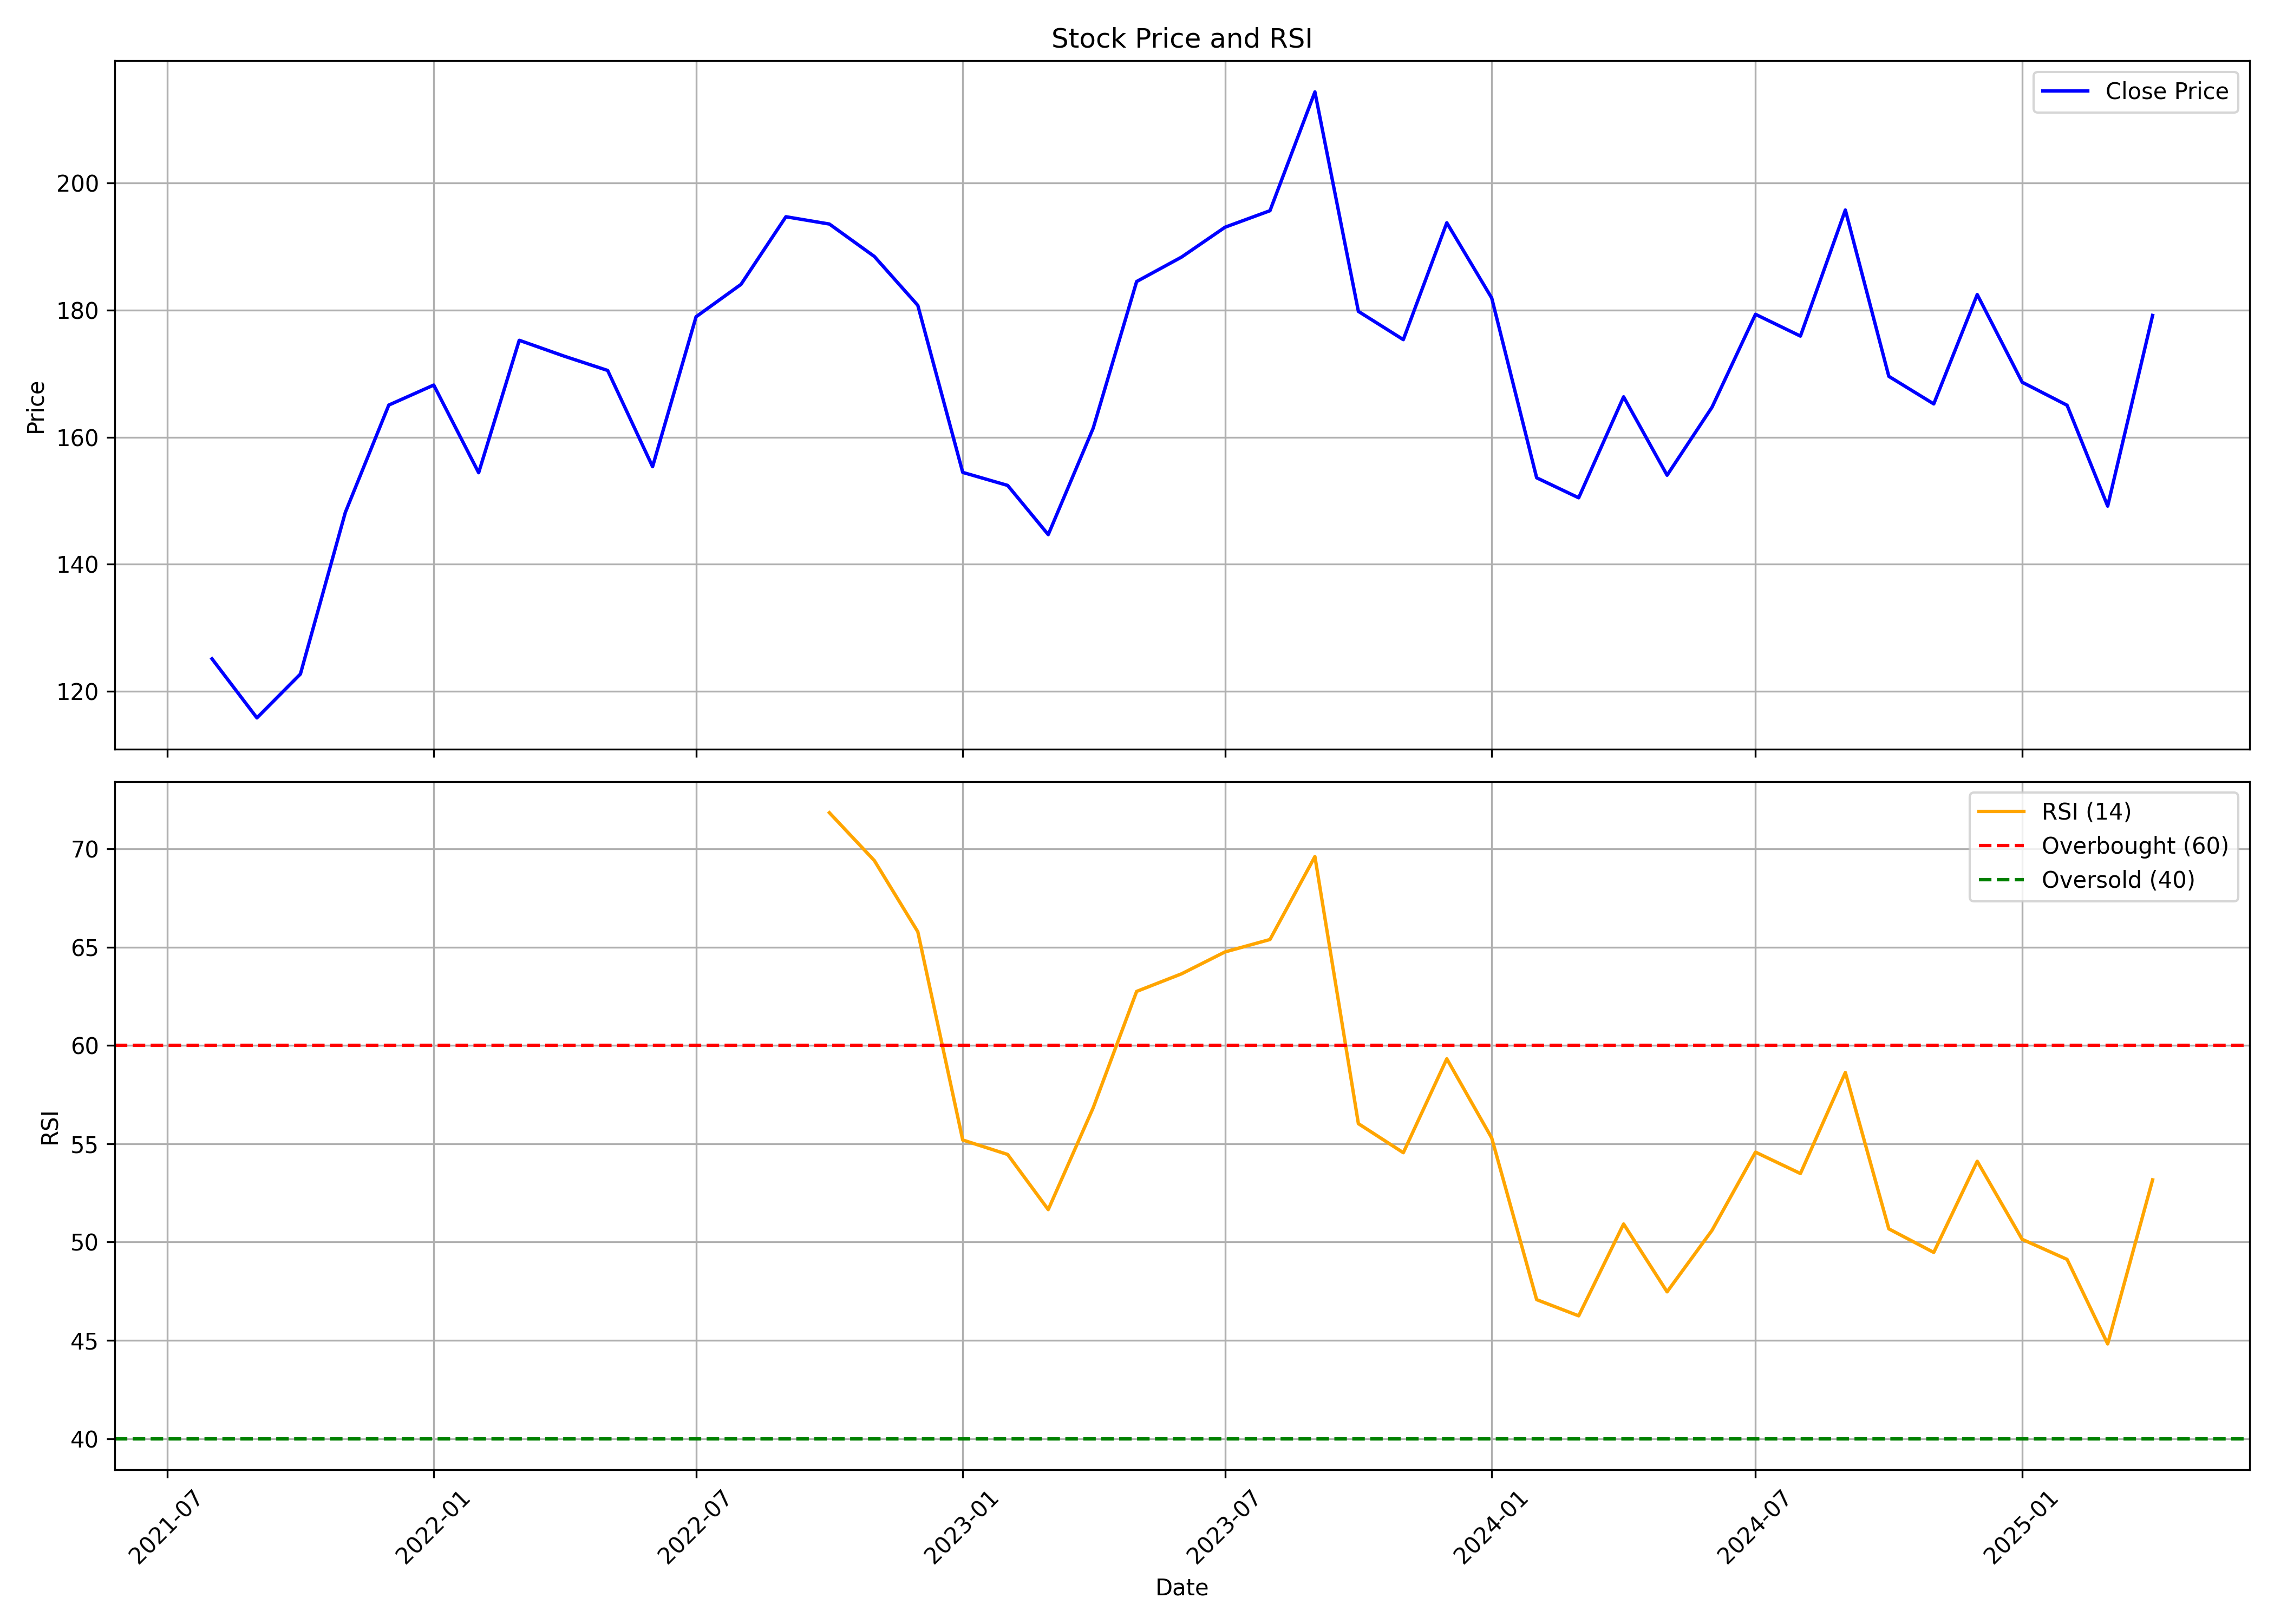

The table this chart was drawn from, first rows:
, Unnamed: 0, date, symbol, open, high, low, close, volume, rsi
0, 0, 2021-08-01, DEVYANI, 140.9, 140.9, 107.6, 125.1, 283876145, 
1, 1, 2021-09-01, DEVYANI, 125.6, 129.7, 114.8, 115.8, 95141465, 
2, 2, 2021-10-01, DEVYANI, 115.5, 128.4, 111.8, 122.7, 99232556, 
3, 3, 2021-11-01, DEVYANI, 124.0, 171.0, 120.9, 148.1, 225788449, 
4, 4, 2021-12-01, DEVYANI, 150.0, 198.9, 147.1, 165.1, 168639984, 
5, 5, 2022-01-01, DEVYANI, 166.2, 197.3, 162.0, 168.2, 99806976, 
6, 6, 2022-02-01, DEVYANI, 169.6, 186.0, 141.0, 154.4, 77460973, 
7, 7, 2022-03-01, DEVYANI, 154.4, 177.5, 148.6, 175.2, 66217854, 
8, 8, 2022-04-01, DEVYANI, 174.6, 181.8, 160.0, 172.8, 37754618, 
9, 9, 2022-05-01, DEVYANI, 170.9, 174.7, 142.5, 170.5, 37656267, 
10, 10, 2022-06-01, DEVYANI, 170.4, 173.3, 141.1, 155.4, 27144828, 
11, 11, 2022-07-01, DEVYANI, 156.4, 181.9, 152.7, 178.9, 35076883, 
12, 12, 2022-08-01, DEVYANI, 179.0, 215.0, 176.0, 184.1, 152880371, 
13, 13, 2022-09-01, DEVYANI, 182.0, 201.9, 179.2, 194.7, 89921093, 
14, 14, 2022-10-01, DEVYANI, 194.5, 201.9, 183.5, 193.6, 36607842, 71.83
15, 15, 2022-11-01, DEVYANI, 194.7, 200.9, 173.1, 188.4, 62979513, 69.4
16, 16, 2022-12-01, DEVYANI, 189.2, 195.4, 166.3, 180.8, 46265895, 65.78
17, 17, 2023-01-01, DEVYANI, 181.0, 182.0, 150.1, 154.4, 29330448, 55.19
18, 18, 2023-02-01, DEVYANI, 157.7, 163.9, 146.6, 152.4, 25694721, 54.45
19, 19, 2023-03-01, DEVYANI, 153.0, 155.0, 133.9, 144.6, 75279091, 51.65
20, 20, 2023-04-01, DEVYANI, 144.8, 163.7, 144.1, 161.4, 28459908, 56.83
21, 21, 2023-05-01, DEVYANI, 161.4, 190.9, 161.4, 184.5, 59202042, 62.75
22, 22, 2023-06-01, DEVYANI, 184.0, 199.3, 175.9, 188.4, 36515494, 63.64
23, 23, 2023-07-01, DEVYANI, 189.0, 204.8, 186.1, 193.1, 43434157, 64.76
24, 24, 2023-08-01, DEVYANI, 193.9, 202.5, 184.2, 195.6, 30640296, 65.39
25, 25, 2023-09-01, DEVYANI, 196.8, 227.5, 195.7, 214.4, 64616394, 69.6
26, 26, 2023-10-01, DEVYANI, 214.4, 223.0, 178.8, 179.8, 31527031, 56.02
27, 27, 2023-11-01, DEVYANI, 180.6, 198.9, 175.0, 175.4, 43347574, 54.55
28, 28, 2023-12-01, DEVYANI, 176.8, 197.5, 172.6, 193.8, 69882718, 59.32
29, 29, 2024-01-01, DEVYANI, 193.9, 194.9, 171.1, 181.9, 31780692, 55.29
30, 30, 2024-02-01, DEVYANI, 182.4, 184.3, 147.2, 153.6, 105895325, 47.07
31, 31, 2024-03-01, DEVYANI, 155.8, 160.4, 142.2, 150.4, 49312854, 46.25
32, 32, 2024-04-01, DEVYANI, 151.0, 170.7, 151.0, 166.4, 52433202, 50.92
33, 33, 2024-05-01, DEVYANI, 166.4, 168.9, 149.4, 154.0, 45586036, 47.47
34, 34, 2024-06-01, DEVYANI, 157.0, 180.9, 142.4, 164.7, 57211954, 50.6
35, 35, 2024-07-01, DEVYANI, 166, 182.9, 161.5, 179.3, 51645869, 54.57
36, 36, 2024-08-01, DEVYANI, 178.0, 191.3, 165.7, 175.9, 83434858, 53.49
37, 37, 2024-09-01, DEVYANI, 177.4, 222.7, 175, 195.8, 95016134, 58.62
38, 38, 2024-10-01, DEVYANI, 196.3, 198, 160.3, 169.6, 40549439, 50.67
39, 39, 2024-11-01, DEVYANI, 170.0, 180.7, 158.5, 165.2, 26750107, 49.47
40, 40, 2024-12-01, DEVYANI, 165.5, 195.0, 161.3, 182.4, 63059082, 54.11
41, 41, 2025-01-01, DEVYANI, 182.2, 209.8, 157.1, 168.6, 115212176, 50.14
42, 42, 2025-02-01, DEVYANI, 170.0, 194.0, 153.8, 165, 48422009, 49.12
43, 43, 2025-03-01, DEVYANI, 167.5, 176.4, 146.7, 149.1, 49320323, 44.82
44, 44, 2025-04-01, DEVYANI, 148.1, 180.0, 134.0, 179.2, 44465296, 53.16
